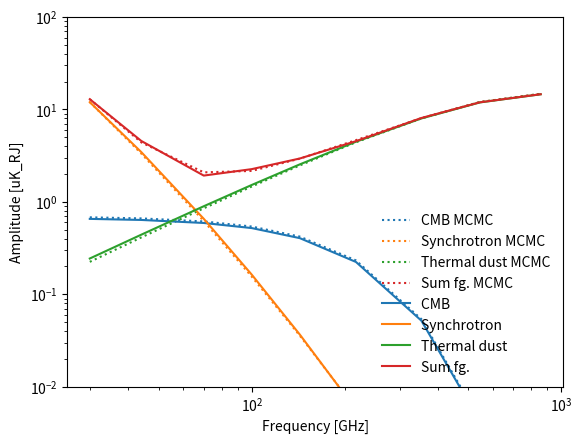

Source code (Python): (Note: this script raises an exception after producing the figure.)
import numpy as np
import matplotlib.pyplot as plt
import random
random.seed(420)

# Constants
kb   = 1.38e-23      # Boltzmanns constant
Tcmb = 2.7255        # CMB temperature
h    = 6.626e-34     # Plancks constant

# Calculates synchrotron value for given input frequency and parameters
def synch_spec(A_synch, b_synch, synch_curv, synch_freq, synch_ref):
    return float(A_synch*((synch_freq/synch_ref)**(b_synch+synch_curv*np.log(synch_freq/synch_ref))))

# Calculates dust value for given input frequency and parameters
def dust_spec(A_dust, b_dust, T_dust, dust_freq, dust_ref):
    return float(A_dust*((dust_freq/dust_ref)**(b_dust + 1.)))* \
        (np.exp(h*dust_ref*1.0e9/(kb*T_dust))-1.)/ \
        (np.exp(h*dust_freq*1.0e9/(kb*T_dust))-1.)

# Unit conversion between Rayleigh–Jeans units and cmb units
def unit_conv(frequency):
    xx = h*frequency*1.0e9/(kb*Tcmb)
    return xx**2*np.exp(xx)/((np.exp(xx)-1.)**2)

#Pixel size. Small number => large pixels => little noise pr pixel
nside = 32
#Frequency bands for Planck
freq = np.array([30., 44., 70., 100., 143., 217., 353., 545., 857.])
#Noise level pr pixel, pr frequency
sigma = np.array([1.2, 2.7, 3.2, 5.6, 2.1, 3.8, 1.3, 2.9, 1.7])*nside/512 
# Choose pivot frequencies
synch_ref = freq[0]   #Pivot/reference frequency synchrotron
dust_ref = freq[-3]   #Pivot frequency dust

#Model parameters for given pivot frequencies
Acmb   = .67     # CMB amplitude
As     = 12      # Synchrotron amplitude at the reference frequency
Betas  = -3.1    # Synchrotron beta (spectral index)
Csynch = -0.39   # Synchrotron curvature (set to zero if you do not want to include it)
Ad     = 8       # Dust amplitude at the reference frequency
Betad  = 1.6     # Dust beta (spectral index)
Tdust  = 18.5    # Dust temnperature
names  = (["Acmb", "As", "Betas", "Csynch", "Ad", "Betad", "Tdust"])
param_in = np.array([Acmb, As, Betas, Csynch, Ad, Betad, Tdust])

# empty arrays for storing the data model for each frequency band
cmb   = np.empty(np.size(freq)) 
synch = np.empty(np.size(freq))
dust  = np.empty(np.size(freq))
data  = np.empty(np.size(freq))

print ("freq  | ","cmb   | ", "synch | ", "dust  | ", "data")
#Generate our data set for each frequenxy
for i in range(np.size(freq)):
    # Make CMB data set
    cmb[i] = Acmb*unit_conv(freq[i])
    # Synchrotron data
    synch[i] = synch_spec(As, Betas, Csynch, freq[i], synch_ref)
    # Dust data
    dust[i] = dust_spec(Ad, Betad, Tdust, freq[i], dust_ref)
    # Full data set
    data[i] = cmb[i] + synch[i] + dust[i]
    print (freq[i], " | ", format(cmb[i], '.2f'), " | ", format(synch[i], '.2f'), " | ", format(dust[i], '.2f'), " | ", format(data[i], '.2f'))
    
# Add instrumental noise to signal
data = data + np.random.randn(len(sigma))*sigma

# Plot cmb, synchrotron, dust and total signal
def plot_func(cmb_values, synch_values, dust_values, data_values, linestyle="-", tag=""):
    plt.plot(freq.T, cmb_values, label = "CMB "+tag, linestyle=linestyle, color="C0",)
    plt.plot(freq.T, synch_values, label = "Synchrotron "+tag, linestyle=linestyle,color="C1",)
    plt.plot(freq.T, dust_values, label = "Thermal dust "+tag, linestyle=linestyle,color="C2",)
    plt.plot(freq.T, data_values, label = "Sum fg. "+tag, linestyle=linestyle,color="C3",)
    plt.xscale('log')
    plt.yscale('log')
    plt.xlabel("Frequency [GHz]")
    plt.ylabel("Amplitude [uK_RJ]")
    plt.ylim(1e-2,1e2)
    plt.legend(loc="best", frameon=False)

plot_func(cmb, synch, dust, data)
#Data points for task 1.2:
#plt.plot(freq, [12.2, 9.0, 5.4, 4.5, 4.7, 4.8, 8.2, 13.1, 19.3], 'kx')
plt.show()

it = 100000           # number of samples in a chain
burn = 1000          # period of burn in
nr_values = 7       # number of parameters to sample

samples    = np.empty([it, nr_values])  # Array for storing samples
teta_start = np.empty([nr_values])      # Array for current sample
steps      = np.empty([nr_values])      # Array for step sizes

# Set _starting_ value for each parameter, this is our "best guess" of the value
teta_start[0] = .5 #.67      # CMB amplitude
teta_start[1] = 8 #12.0     # Synchrotron amplitude
teta_start[2] = -3.0 #-3.1     # Synchrotron beta (spectral index)
teta_start[3] = 0 #-0.39    # Synchrotron curvature
teta_start[4] = 10 #8.0      # Dust amplitude
teta_start[5] = 1.7 #1.6      # Dust beta (spectral index)
teta_start[6] = 20 #18.5     # Dust temperature

# Set step size for each parameter. Set to zero to keep a parameter fixed to the starting value. 
steps[0] = 0.05    # CMB amplitude
steps[1] = 0.1     # Synchrotron amplitude
steps[2] = 0.04    # Synchrotron beta (spectral index)
steps[3] = 0.04    # Synchrotron curvature
steps[4] = 0.5     # Dust amplitude
steps[5] = 0.05     # Dust beta (spectral index)
steps[6] = 0.8    # Dust temperature

#Flat prior to exclude too extreme values and negative amplitudes
def flat_prior(tet):
    test = 0.
    if tet[0] < 0 or tet[1]<0 or tet[4]<0: # Ensure positive amplitudes
        test = -float("inf")
    if tet[2] < -4.2 or tet[2] > -2.0:   # synch Beta
        test = -float("inf")
    if tet[3] < -1.0 or tet[3] > 0.5:
        test = -float("inf")
    if tet[5] < 0.5 or tet[5] > 3.5:     # dust beta
        test = -float("inf")
    if tet[6] < 1.0 or tet[6] > 30.:    # dust temp
        test = -float("inf")
    return test

step_matrix = np.diag(steps)
teta0 = teta_start.copy()
teta  = teta_start.copy()
n = 0.              # for calculating acceptance rate    

#calculates probability that teta is the correct values for our model, 
#given the simulated data for each frequency and our foreground model
#Normal distribution
def prob(tet, dat, sig, fr, frs, frd):
    P = 0.
    for i in range(np.size(dat)): # Loop over frequencies)
        uc = unit_conv(fr[i])   # unit convertion
        cm = float(tet[0]*uc)  # cmb
        s = synch_spec(tet[1], tet[2], tet[3], fr[i], frs) #synchotron
        d = dust_spec(tet[4], tet[5], tet[6], fr[i], frd) #dust
        t = float(cm + s + d)
        P = P-((dat[i]-t)/sig[i])**2
    return P/2.

#probability for starting values:
old_prob = prob(teta, data, sigma, freq, synch_ref, dust_ref) + flat_prior(teta) 

for i in range(it):
    teta = teta + np.dot(np.random.randn(nr_values),step_matrix) #suggest new values
    prop_prob = prob(teta, data, sigma, freq, synch_ref, dust_ref) + flat_prior(teta) #probability for new teta
    #Calculate difference in probability for old and new values.
    A = min(1., np.exp(prop_prob - old_prob))
    #Always accept more probable values, sometimes accept worse vcalues
    if A >= np.random.uniform(0,1):
        teta0 = teta.copy()
        old_prob = prop_prob
        n += 1
    else: 
        teta = teta0.copy()
    samples[i, :] = teta

#New array without the first values, before burn in
samples_burn = samples[burn:, :]

print ("Accenptance rate: ", n/it)

print ("Parameter", " | ", "std ", " | ", "Average", " | ", "True value")
for i in range(nr_values):
    print ('{:>9}'.format(names[i]), " | ", format(np.std(samples_burn[:,i]), '.2f'), " | ", format(np.average(samples_burn[:,i]), '.2f'), " | ", param_in[i])

for i in range(np.size(names)):
    plt.plot(samples[:,i])
    plt.title(names[i])
    plt.vlines(burn, samples[:,i].min(), samples[:,i].max(), label= "burnin", colors="r")
    plt.hlines(param_in[i],0, it, label = "Input value", colors = "c")
    plt.legend(loc="upper right")
    plt.show()

for i in range(np.size(names)):
    y, x, _ = plt.hist(samples_burn[:,i], bins=min(50, int(np.sqrt(it))))
    plt.vlines(param_in[i], 0, y.max(), label = "Input value", colors = "c")
    plt.vlines(np.average(samples_burn[:,i]), 0, y.max(), label="Average", colors="r")
    plt.title(names[i])
    plt.legend(loc="upper right")
    plt.show()
    print (" - - - - - - - - - - - - - ")
    plt.clf()

cmb_bf   = np.empty(np.size(freq)) 
synch_bf = np.empty(np.size(freq))
dust_bf  = np.empty(np.size(freq))
for i in range(np.size(freq)):
    # Make CMB data set
    cmb_bf[i] = np.average(samples_burn[:,0])*unit_conv(freq[i])
    # Synchrotron data
    synch_bf[i] = synch_spec(np.average(samples_burn[:,1]), np.average(samples_burn[:,2]), np.average(samples_burn[:,3]), freq[i], synch_ref)
    # Dust data
    dust_bf[i] = dust_spec(np.average(samples_burn[:,4]), np.average(samples_burn[:,5]), np.average(samples_burn[:,6]), freq[i], dust_ref)
plot_func(cmb_bf, synch_bf, dust_bf, cmb_bf+synch_bf+dust_bf, linestyle=":", tag="MCMC")
plot_func(cmb, synch, dust, data)
plt.show()

import sys
import os
import matplotlib.pylab as plt
import numpy as np
import scipy.stats as stats
from scipy.interpolate import interp1d
import corner
from tqdm import tqdm
class sky_model:
    #np.random.seed(1234)
    """
    This model is a sky signal using two sky components. It has four free
    parameters. The CMB component has an amplitude A_cmb.
    And the thermal dust component had an amplitude A_d relative to the
    reference frequency nu_0, a spectral index beta which determines the 
    slope of the distribution, and the temperature T spectral index, 
    which determines the peak of the spectrum.
    """
    def __init__(self,nus):
        # These parameters represent the true simulated sky
        self.nus   = nus                 # Frequencies
        self.A_d   = 100.                # Amplitude in muK
        self.A_cmb = 67.                 # Amplitude in muK
        self.beta  = 1.6                 # Dust spectral index
        self.T     = 19.                 # Dust spectral index in muK
        self.nu_0  = 857.                # GHz er en fiksert referanse-frekvens
        self.h     = 6.62607e-34         # Planck's comstant
        self.k_b   = 1.38065e-23         # Boltzmanns constant
        self.Tcmb  = 2.7255              # K CMB Temperature
        self.K     = self.h*1e9/self.k_b # Constant

    def s_nu(self, nu):
        # Total signal as a function of frequency
        return self.s_d(nu)+self.s_cmb(nu)

    def s_d(self,nu): 
        # Thermal dust modified blackbody
        return self.A_d*(nu/self.nu_0)**(self.beta+1)*(np.exp(self.K*self.nu_0/self.T) - 1.)/(np.exp(self.K*nu/self.T) - 1.)

    def s_cmb(self,nu): 
        # CMB blackbody
        return self.A_cmb/self.g(nu)

    def g(self,nu): 
        # Conversion factor between thermodynamic and brightness temperature
        x = self.K*nu/self.Tcmb
        return (np.exp(x)-1)**2 / (x**2 * np.exp(x))

    def d_nu(self,nu): 
        # Function for adding noise to the signal
        s = self.s_nu(nu)
        self.sigma = 0.1*s
        return s + np.random.randn(len(nu))*self.sigma

    def gauss(self,var,d,p):
        """
        This is the amplitude sampler
        """
        mean_prior, sigma_prior = p
        if var=="A_d":
            T = self.s_d(self.nus)/getattr(self, var)
            d_ = d-self.s_cmb(self.nus)
        elif var=="A_cmb":
            T = self.s_cmb(self.nus)/getattr(self, var)
            d_ = d-self.s_d(self.nus)

        a1 = sum(d_*T/self.sigma**2+mean_prior/sigma_prior**2
                +T/self.sigma*np.random.normal()+np.random.normal()/sigma_prior)
        a2 = sum((T/self.sigma)**2+sigma_prior**-2)
        #a1 = sum(d_*T/self.sigma**2+T/self.sigma*np.random.normal())
        #a2 = sum((T/self.sigma)**2)
        setattr(self,var,a1/a2)

    def inverse(self, xs, com, d,p):
        """
        This is an inversion sampler for sampling spectral indices
        """
        mean_prior, sigma_prior = p
        P = np.zeros(1000)
        setattr(self,com,xs) # assign range of values
        for i, nu in enumerate(self.nus):
            s = self.s_nu(nu)
            P += (d[i]-s)**2/(2*(self.sigma[i])**2)
        
        P += (xs - mean_prior)**2 / (2 * sigma_prior**2)
        Px = np.exp(-P+np.min(P))
        dx = abs(xs[1]-xs[0])
        Fx = np.cumsum(Px*dx)
        eta = np.random.uniform(0,max(Fx))
        c1 = min(xs); c2 = max(xs)
        f = interp1d(Fx, xs, bounds_error=False, fill_value=(c1,c2))
        x = f(eta)
        if x < c1: x=c1
        elif x > c2: x=c2
        # Update value
        setattr(self,com,x)

    def output(self, i, out_every):
        if not i%out_every:
            print("---- Iteration", i, " -----")
            print(f"A_d  : {self.A_d:.2f}" )
            print(f"A_cmb: {self.A_cmb:.2f}")
            print(f"beta : {self.beta:.2f}")
            print(f"T    : {self.T:.2f}")

    def gibbs(self, d, params):
        for label, comp in params["comps"].items():
            for par, val in comp.items():
                # Set init value of parameter
                setattr(self, par, val["init"]) 

        n = params["ngibbs"]
        burnin = int(n/4) # When to start saving
        thetas = np.zeros((n-burnin,4)) # Saving data
        
        # Ranges for inverse sampling
        xbeta = np.linspace(1.0,3.0,1000)
        xT = np.linspace(10.,30.,1000)
        for i in tqdm(range(n), desc="Gibbs sampling"): # Gibbs samples
            # output every nth sample
            #self.output(i,out_every=200)

            """ Sampling A_dust """
            parameter = "A_d"
            if params["comps"]["dust"][parameter]["sample"]:
                self.gauss(parameter,d,params["comps"]["dust"][parameter]["prior"])
            else: 
                setattr(self,parameter, np.random.normal(*params["comps"]["dust"][parameter]["prior"]))

            """ Sampling A_cmb """
            parameter = "A_cmb"
            if params["comps"]["cmb"][parameter]["sample"]:
                self.gauss(parameter,d,params["comps"]["cmb"][parameter]["prior"])
            else: 
                setattr(self, parameter, np.random.normal(*params["comps"]["cmb"][parameter]["prior"]))

            """ Sampling Beta """
            parameter = "beta"
            if params["comps"]["dust"][parameter]["sample"]:
                self.inverse(xbeta, parameter, d, params["comps"]["dust"][parameter]["prior"])
            else: 
                setattr(self, parameter, np.random.normal(*params["comps"]["dust"][parameter]["prior"]))
            """ Sampling T """
            parameter = "T"
            if params["comps"]["dust"][parameter]["sample"]:
                self.inverse(xT, parameter,d,params["comps"]["dust"][parameter]["prior"])
            else: 
                setattr(self, parameter, np.random.normal(*params["comps"]["dust"][parameter]["prior"]))

            if i >= burnin: thetas[i-burnin,:] = (self.A_d, self.A_cmb, self.beta, self.T)
        return thetas
    


# Simulated dataset of frequency bands
nus = np.array([30,44,70,100,143,217,353,545,857,3000]) #GHz
#nus = np.logspace(np.log10(10),np.log10(2500),50) #GHz
model = sky_model(nus)   # Initialize sky model
pixels = model.d_nu(nus) # Simulate pixels

prior_scaling=1
params = {
    "ngibbs": 2000,
    "comps":{
        "cmb": {
            "A_cmb": {
                "sample": True,
                "init": 70,
                "prior": (60, 20*prior_scaling),
            }
        },
        "dust": {
            "A_d": {
                "sample": True,
                "init": 100,
                "prior": (110, 20*prior_scaling),
            },
            "beta": {
                "sample": True,
                "init": 1.8,
                "prior": (1.65, .3*prior_scaling),
            },
            "T": {
                "sample": True,
                "init": 20,
                "prior": (18, 3*prior_scaling),
            }
        }
    }
}
thetas = model.gibbs(pixels, params) # Start gibbs sampling with these init values

print("Plotting")
fig = corner.corner(thetas,color='g', labels=[r"$A_d$",r"$A_{CMB}$", r"$\beta$", r"$T$"], show_titles=True, title_kwargs={"fontsize": 12})
plt.tight_layout()
plt.show()


plt.loglog(nus,model.s_d(nus), color="C0", label="dust")
plt.loglog(nus,model.s_cmb(nus),color="C1", label="cmb")
model = sky_model(nus)   # Initialize sky model
plt.loglog(nus,model.s_d(nus),color="C0", linestyle=":", label="dust True")
plt.loglog(nus,model.s_cmb(nus),color="C1", linestyle=":", label="cmb True")
plt.scatter(nus,pixels, label="data with noise")
plt.legend(frameon=False)
nus_ = np.array([30,44,70,100,143,217,353,545,857,2000]) #GHz
plt.xticks(nus_,nus_)
plt.xlabel(r'$\nu$ [GHz]')
plt.ylabel('Signal amplitude')
plt.ylim(1e-1,1e3)

plt.grid()
plt.show()

